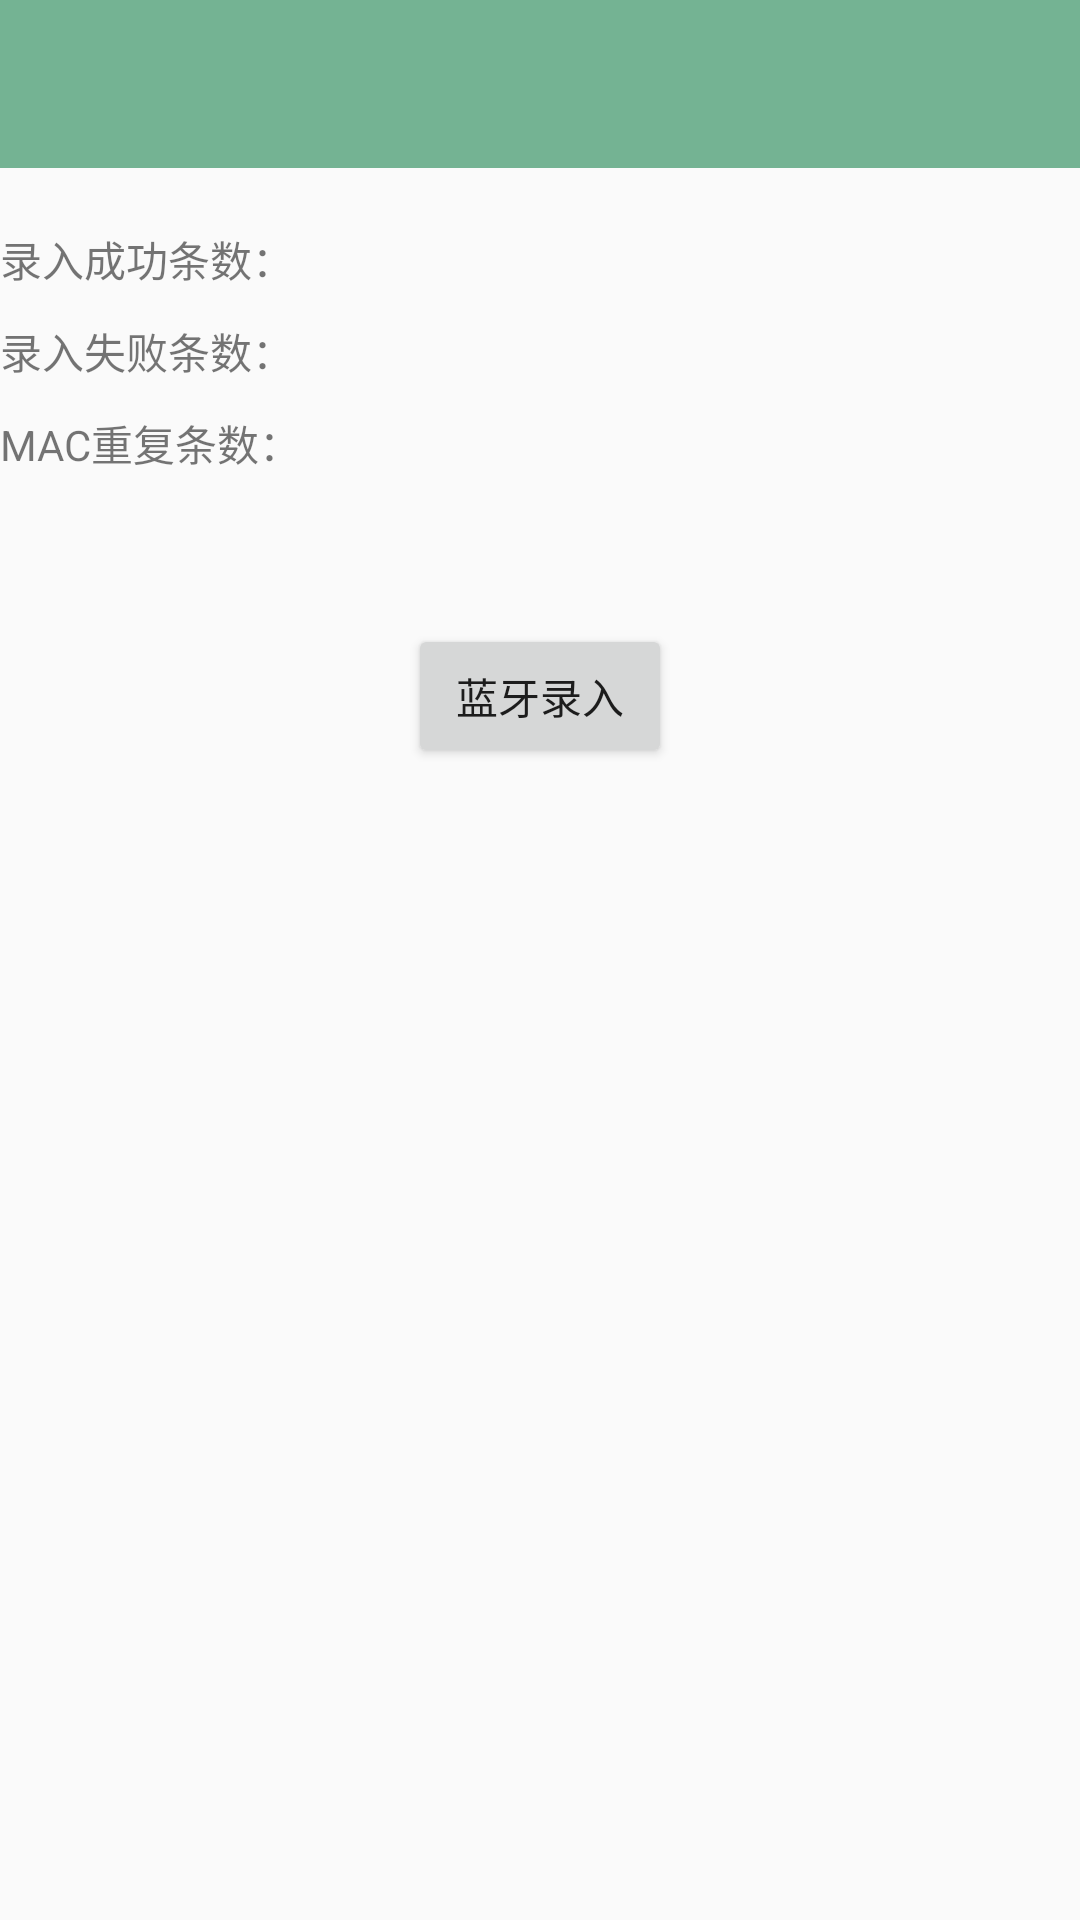

Produce the Android XML layout that renders to this screen, including the resource entries it uses.
<!-- AndroidManifest.xml: application theme Theme.AppCompat.Light.NoActionBar -->
<!-- res/layout/activity_input_mac.xml -->
<?xml version="1.0" encoding="utf-8"?>
<LinearLayout xmlns:android="http://schemas.android.com/apk/res/android"
    android:layout_width="match_parent"
    android:layout_height="match_parent"
    android:orientation="vertical">

    <android.support.v7.widget.Toolbar
        android:id="@+id/tb_input_mac"
        android:layout_width="match_parent"
        android:layout_height="wrap_content"
        android:background="@color/colorPrimary"/>

    <TextView
        android:layout_marginTop="20dp"
        android:text="录入成功条数："
        android:id="@+id/tv_success_count"
        android:layout_width="wrap_content"
        android:layout_height="wrap_content" />
    <TextView
        android:layout_marginTop="10dp"
        android:text="录入失败条数："
        android:id="@+id/tv_error_count"
        android:layout_width="wrap_content"
        android:layout_height="wrap_content" />
    <TextView
        android:layout_marginTop="10dp"
        android:text="MAC重复条数："
        android:id="@+id/tv_repeat_count"
        android:layout_width="wrap_content"
        android:layout_height="wrap_content" />

    <Button
        android:layout_marginTop="50dp"
        android:id="@+id/btn_input"
        android:text="蓝牙录入"
        android:layout_gravity="center"
        android:layout_width="wrap_content"
        android:layout_height="wrap_content" />
</LinearLayout>
<!-- resources referenced by this layout -->
<resources>
  <color name="colorPrimary">#74b393</color>
</resources>
